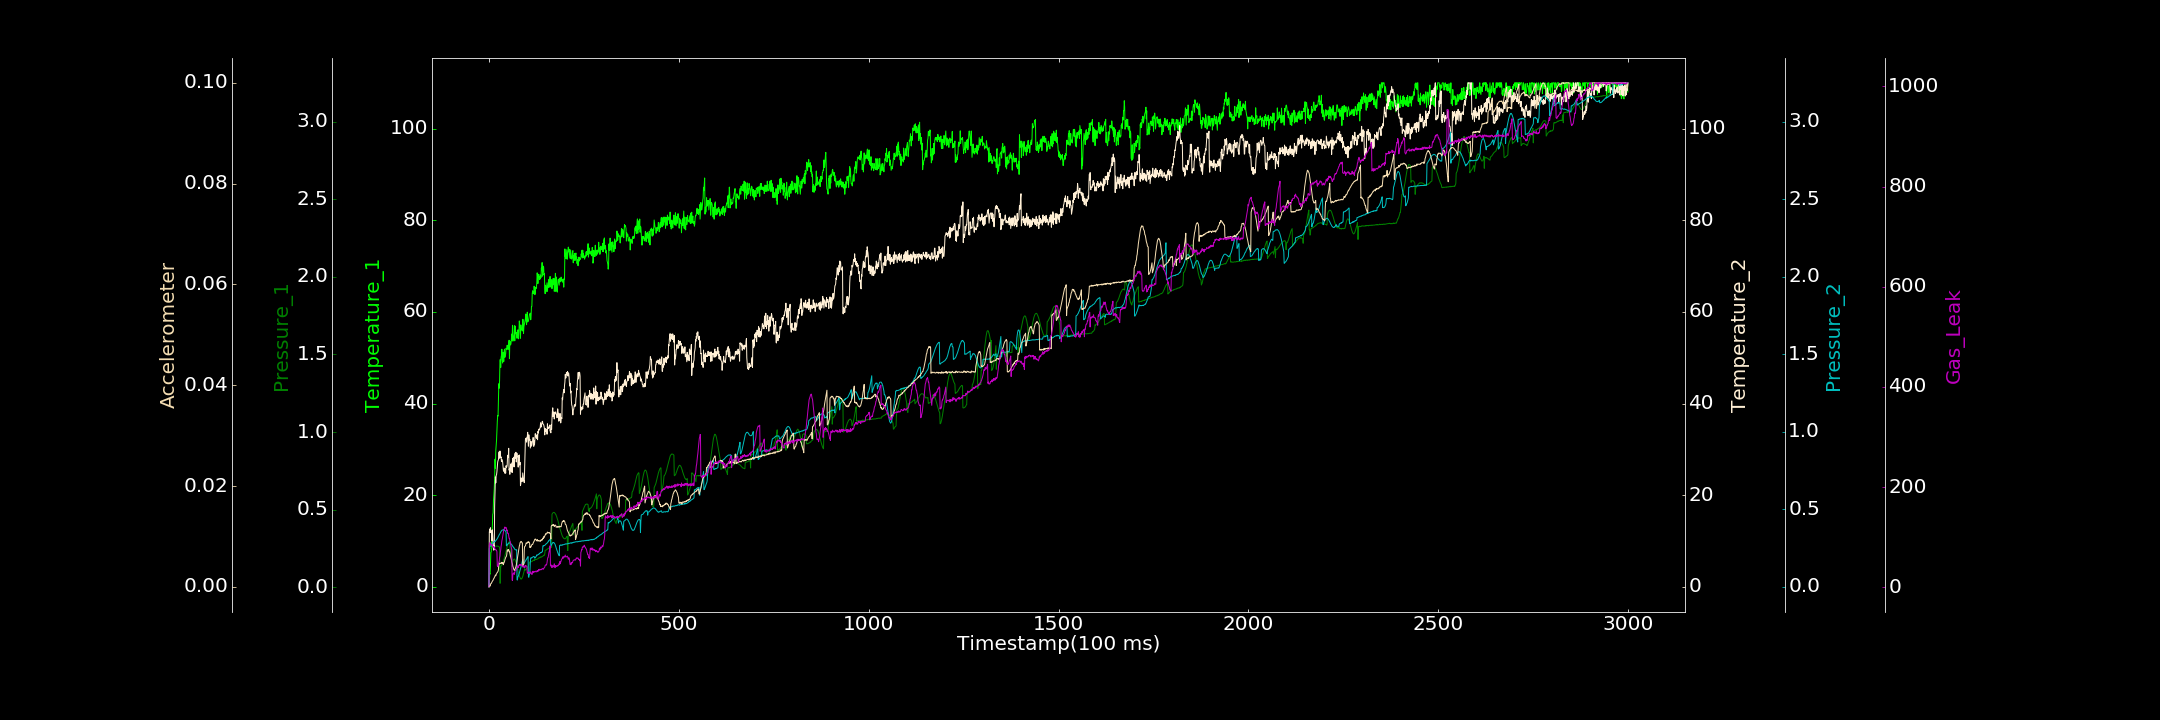

The table this chart was drawn from, first rows:
0.000000000, 0.589368368, 0.003391657, 0.000000000, 0.000000000, 0.000000000, 1.060419732
1, 0.000000000, 0.2486, 11.91, 0.2496, 0.00003057, 84.38
2, 2.877, 0.2517, 12.61, 0.2557, 0.0002274, 85.04
3, 2.772, 0.2512, 11.88, 0.2586, 0.0001284, 89.42
4, 4.686, 0.2525, 12.89, 0.2637, 0.0005715, 85.76
5, 7.504, 0.2529, 11.81, 0.2685, 0.00058, 84.53
6, 7.609, 0.2549, 12.21, 0.2712, 0.0006492, 84.89
7, 9.649, 0.254, 11.8, 0.2744, 0.0008236, 84.1
8, 10.83, 0.2565, 10.04, 0.2776, 0.0009665, 83.33
9, 13.3, 0.2564, 12.43, 0.2803, 0.001114, 85.78
10, 15.77, 0.2577, 10.93, 0.2817, 0.001237, 81.68
11, 16.12, 0.2609, 9.228, 0.2845, 0.001308, 80.13
12, 18.94, 0.2604, 8.013, 0.2859, 0.001555, 80.69
13, 20.16, 0.261, 9.013, 0.2873, 0.001636, 81.53
14, 21.48, 0.2633, 8.083, 0.2902, 0.001791, 78.56
15, 23.71, 0.2639, 17.62, 0.293, 0.001912, 79.69
16, 27.85, 0.2645, 20.71, 0.2916, 0.002132, 75.59
17, 25.84, 0.264, 23.97, 0.2949, 0.002311, 75.1
18, 29.67, 0.2649, 22.68, 0.2981, 0.002177, 75.49
19, 30.74, 0.2654, 24.28, 0.3013, 0.002485, 73.77
20, 31.98, 0.2655, 24.44, 0.3032, 0.002555, 73.75
21, 34.08, 0.2668, 25.12, 0.3072, 0.002765, 71.11
22, 36.08, 0.2653, 26.07, 0.3116, 0.002828, 42.94
23, 37.38, 0.2649, 27.21, 0.3149, 0.002953, 41.24
24, 37.25, 0.2645, 27.57, 0.32, 0.003094, 44.57
25, 40.53, 0.2641, 27.72, 0.3262, 0.00341, 44.3
26, 44.32, 0.2618, 29.22, 0.3299, 0.004584, 49.91
27, 43.35, 0.2597, 29.46, 0.3359, 0.004519, 52.17
28, 45.03, 0.2591, 28.07, 0.3384, 0.004616, 59.43
29, 49.36, 0.02559, 29.64, 0.343, 0.00471, 62.52
30, 49.66, 0.02761, 29.03, 0.3485, 0.004684, 70.32
31, 47.87, 0.136, 28.17, 0.353, 0.004642, 74.7
32, 50.12, 0.1374, 28.34, 0.3583, 0.004604, 82.02
33, 50.54, 0.1398, 27.32, 0.3596, 0.004844, 86.23
34, 51.86, 0.1431, 27.79, 0.3647, 0.004847, 92.69
35, 49.53, 0.1476, 27.49, 0.3649, 0.00465, 96.13
36, 48.83, 0.1553, 27.28, 0.3656, 0.004748, 100.8
37, 51.16, 0.1591, 26.3, 0.3681, 0.004795, 105.7
38, 50.7, 0.1693, 25.42, 0.3681, 0.004384, 110.1
39, 49.17, 0.1779, 25.21, 0.3689, 0.004706, 114.2
40, 51.35, 0.1849, 25.93, 0.3645, 0.00481, 116.6
41, 51.87, 0.1954, 25.67, 0.3655, 0.005012, 118.2
42, 50.09, 0.2027, 24.79, 0.3636, 0.005363, 120.5
43, 50.66, 0.2117, 25.74, 0.3594, 0.005593, 118.5
44, 50.77, 0.2236, 24.81, 0.3587, 0.005805, 118.2
45, 52.06, 0.232, 26.42, 0.3542, 0.005952, 119.5
46, 51.85, 0.2423, 26.03, 0.2634, 0.00605, 117.2
47, 51.98, 0.2511, 26.16, 0.2672, 0.006435, 113.4
48, 52.72, 0.2596, 26.54, 0.2695, 0.007207, 114.4
49, 52.03, 0.2707, 28.33, 0.2741, 0.007109, 107.8
50, 51.78, 0.2743, 28.72, 0.2768, 0.007412, 108.2
51, 51.93, 0.2803, 28.2, 0.2787, 0.007331, 107.6
52, 52.68, 0.286, 30.23, 0.2822, 0.007373, 102.5
53, 53.81, 0.2923, 25.44, 0.2835, 0.006961, 97.73
54, 49.79, 0.2946, 25.67, 0.2826, 0.007052, 97.82
55, 53.6, 0.2962, 24.55, 0.2826, 0.006741, 92.62
56, 52.9, 0.2005, 25.87, 0.2807, 0.006451, 91.77
57, 52.78, 0.2105, 26.8, 0.2796, 0.006037, 87.12
58, 53.06, 0.2231, 25.23, 0.2759, 0.005691, 82.61
59, 53.96, 0.2342, 26.2, 0.2748, 0.0054, 78.67
60, 55.16, 0.2427, 27.04, 0.2708, 0.004881, 76.4
... 2,939 more rows
